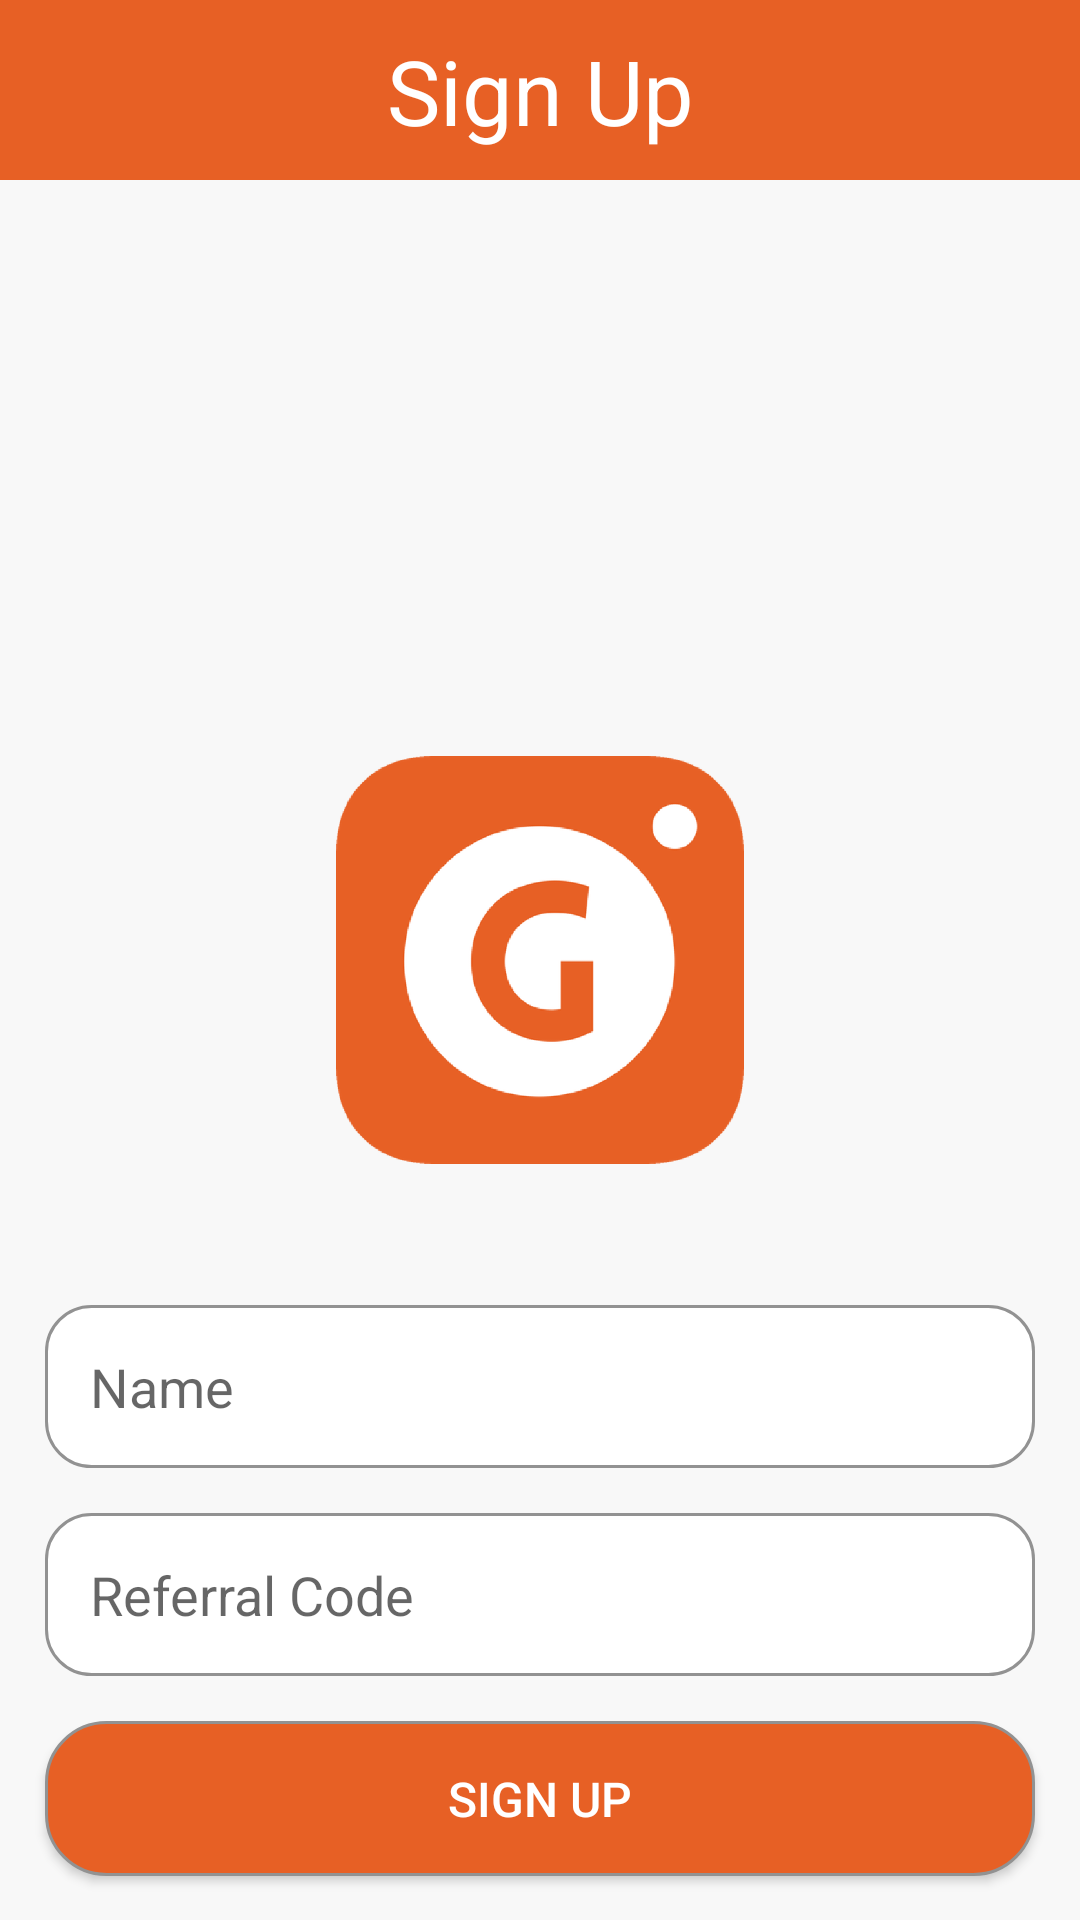

Android layout source for this screen:
<!-- AndroidManifest.xml: application theme AppTheme -->
<!-- res/layout/activity_register.xml -->
<?xml version="1.0" encoding="utf-8"?>

<RelativeLayout xmlns:android="http://schemas.android.com/apk/res/android"
    xmlns:app="http://schemas.android.com/apk/res-auto"
    xmlns:tools="http://schemas.android.com/tools"
    android:layout_width="match_parent"
    android:layout_height="match_parent"
    tools:context=".activities.RegisterActivity"
    android:background="@color/colorOnPrimary"
    app:backgroundTint="@null">

    <com.google.android.material.appbar.AppBarLayout
        android:layout_width="match_parent"
        android:layout_height="60dp"
        android:id="@+id/appBarLayout"
        app:elevation="0dp"
        >
        <LinearLayout
            android:layout_width="match_parent"
            android:layout_height="match_parent"
            android:orientation="vertical"
            android:background="@color/colorPrimaryDark"
            app:backgroundTint="@null"
            >
            <TextView
                android:layout_width="match_parent"
                android:layout_height="wrap_content"
                android:gravity="center"
                android:padding="10dp"
                android:textSize="30sp"
                android:textColor="@color/white"
                android:text="Sign Up"
                />
        </LinearLayout>
    </com.google.android.material.appbar.AppBarLayout>

    <androidx.constraintlayout.widget.ConstraintLayout
        android:layout_width="match_parent"
        android:layout_height="match_parent">

        <ImageView
            android:id="@+id/logo"
            android:layout_width="200dp"
            android:layout_height="200dp"
            android:src="@drawable/grofers_logo"
            app:layout_constraintBottom_toBottomOf="parent"
            app:layout_constraintEnd_toEndOf="parent"
            app:layout_constraintStart_toStartOf="parent"
            app:layout_constraintTop_toTopOf="parent" />

        <EditText
            android:id="@+id/etName"
            android:layout_width="match_parent"
            android:layout_height="wrap_content"
            android:layout_margin="15dp"
            android:layout_marginTop="16dp"
            android:background="@drawable/edit_text_shape"
            android:ems="10"
            android:hint="Name"
            android:digits="QWERTYUIOPASDFGHJKLZXCVBNMqwertzuiopasdfghjklyxcvbn m"
            android:inputType="textPersonName"
            android:padding="15dp"
            app:layout_constraintEnd_toEndOf="parent"
            app:layout_constraintStart_toStartOf="parent"
            app:layout_constraintTop_toBottomOf="@+id/logo" />
        <EditText
            android:id="@+id/etReferral"
            android:layout_width="match_parent"
            android:layout_height="wrap_content"
            android:layout_margin="15dp"
            android:layout_marginTop="16dp"
            android:background="@drawable/edit_text_shape"
            android:ems="10"
            android:hint="Referral Code"
            android:padding="15dp"
            app:layout_constraintEnd_toEndOf="parent"
            app:layout_constraintStart_toStartOf="parent"
            app:layout_constraintTop_toBottomOf="@+id/etName" />

        <Button
            android:id="@+id/signUpConfirm"
            android:layout_width="match_parent"
            android:layout_height="wrap_content"
            android:layout_marginTop="16dp"
            android:text="Sign Up"
            android:padding="15dp"
            android:textSize="16sp"
            android:background="@drawable/default_button_bg"
            app:backgroundTint="@null"
            android:textColor="@color/white"
            android:layout_margin="15dp"
            app:layout_constraintEnd_toEndOf="parent"
            app:layout_constraintStart_toStartOf="parent"
            app:layout_constraintTop_toBottomOf="@+id/etReferral" />
    </androidx.constraintlayout.widget.ConstraintLayout>

</RelativeLayout>
<!-- resources referenced by this layout -->
<resources>
  <color name="colorOnPrimary">#f8f8f8</color>
  <color name="colorPrimaryDark">#e76025</color>
  <color name="white">#FFFFFFFF</color>
  <!-- drawable default_button_bg (drawable) -->
  <?xml version="1.0" encoding="utf-8"?>
  
  <shape xmlns:android="http://schemas.android.com/apk/res/android">
      <solid android:color="@color/colorPrimaryDark"/>
      <stroke
          android:color="#929292"
          android:width="1dp"/>
      <corners android:topLeftRadius="20dp"
          android:bottomLeftRadius="20dp"
          android:bottomRightRadius="20dp"
          android:topRightRadius="20dp"/>
  </shape>
  <!-- drawable edit_text_shape (drawable) -->
  <?xml version="1.0" encoding="utf-8"?>
  
  <shape xmlns:android="http://schemas.android.com/apk/res/android">
  
      <stroke
      android:color="#929292"
      android:width="1dp"/>
  
  
      <corners android:radius="15dp">
  
      </corners>
      <solid
          android:color="#ffffff">
  
      </solid>
  </shape>
  <!-- drawable grofers_logo: png bitmap (drawable, 35540 bytes) -->
  <style name="AppTheme" parent="Theme.AppCompat.Light.NoActionBar">
          
          <item name="colorOnPrimary">#f8f8f8</item>
          <item name="colorPrimaryDark">#e76025</item>
          <item name="android:statusBarColor" tools:targetApi="l">@color/colorDark</item>
  
  
          
      </style>
  <color name="colorDark">#d24406</color>
</resources>
